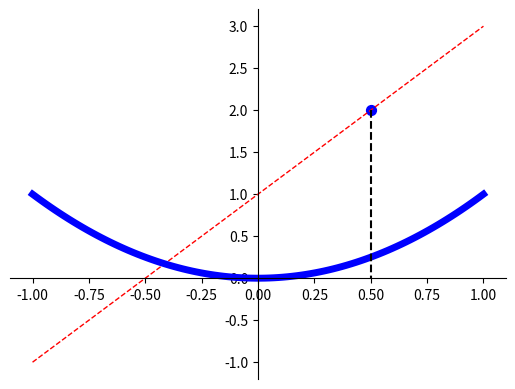

Generate this figure with matplotlib:
import matplotlib.pyplot as plt
import numpy as np
x = np.linspace(-1, 1, 100)
y1 = 2 * x + 1
y2 = x ** 2





#增加标注
L1, = plt.plot(x, y1, color='red', linestyle='--', linewidth=1.0)
L2, = plt.plot(x, y2,color='blue',linestyle = '-',linewidth =5.0)
ax = plt.gca()
ax.spines['right'].set_color('none')
ax.spines['top'].set_color('none')
ax.spines['bottom'].set_position(('data',0))
ax.spines['left'].set_position(('data', 0))
x0 = 0.5
y0 = 2*0.5+1
#画点
plt.scatter(x0,y0,s = 50 ,color ='b')
#画线
plt.plot([x0,x0],[y0,0],'k--')#黑色虚线，（x0，y0），到（x0,0）

plt.show()